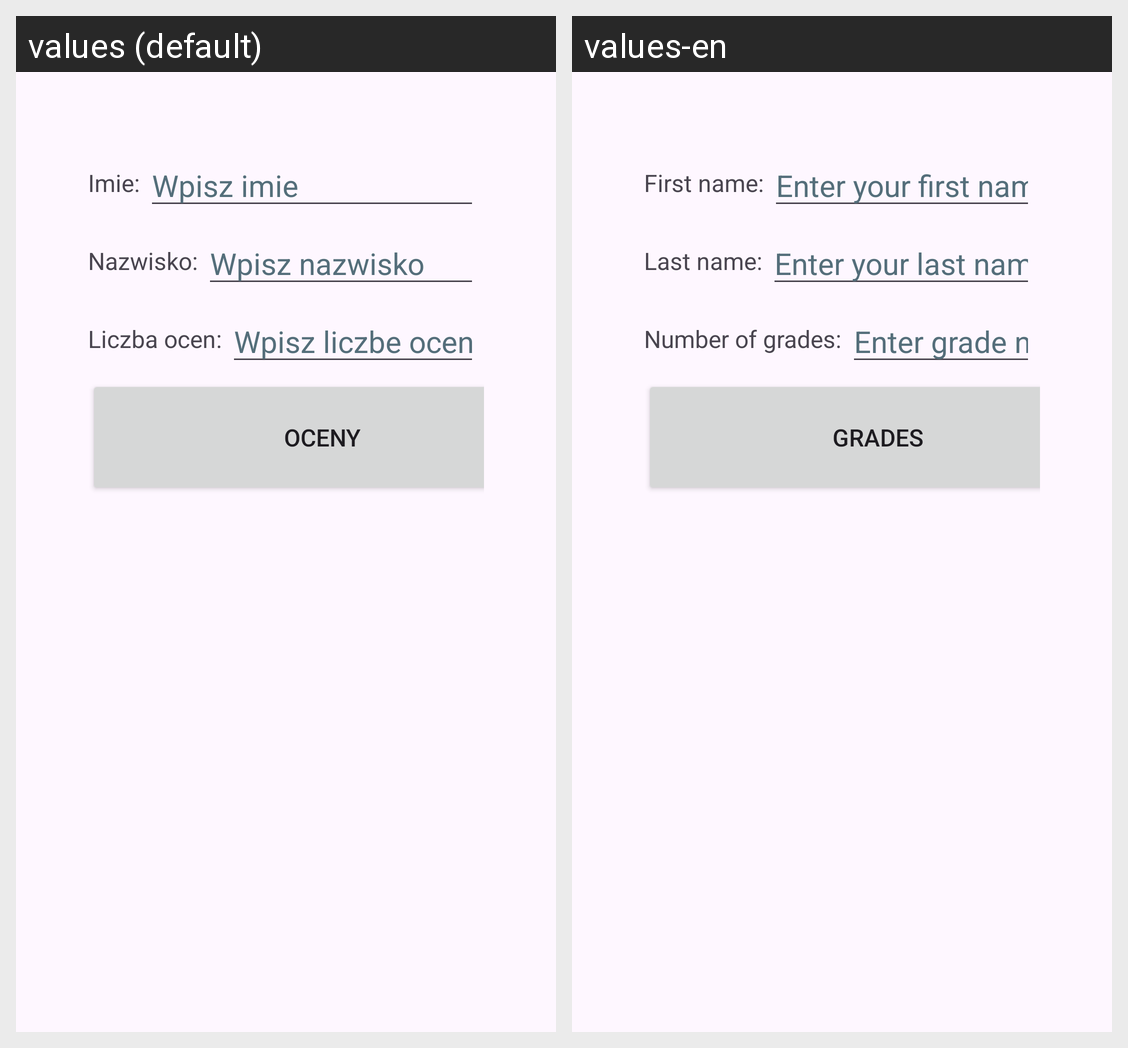

Strings drawn on this Android screen and how each of the app's shown locales translates them:
Android screen res/layout/activity_main.xml rendered under 2 locales, left to right: values (default), values-en. Device: Nexus 5 (rendered at 1080×1920; each locale shown at half size, 540×960, under a caption strip naming it); theme Theme.LAB1_menu.
Strings drawn on this screen, with the default value and each locale's value (text and hints the layout hard-codes, and strings that could not be matched under every locale, appear in the picture but are not listed):

imie
  values: Imie:
  values-en: First name:

imie_edit_hint
  values: Wpisz imie
  values-en: Enter your first name

nazwisko
  values: Nazwisko:
  values-en: Last name:

nazwisko_edit_hint
  values: Wpisz nazwisko
  values-en: Enter your last name

liczba_ocen
  values: Liczba ocen:
  values-en: Number of grades:

liczba_ocen_edit_hint
  values: Wpisz liczbe ocen(5-15)
  values-en: Enter grade number(5 to 15)

oceny
  values: Oceny
  values-en: Grades
